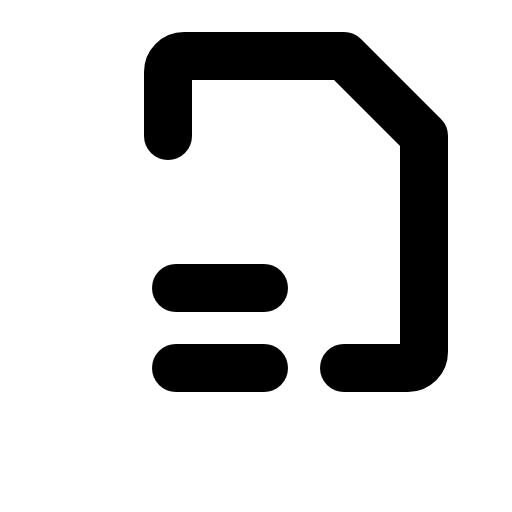
t = 0.00 s
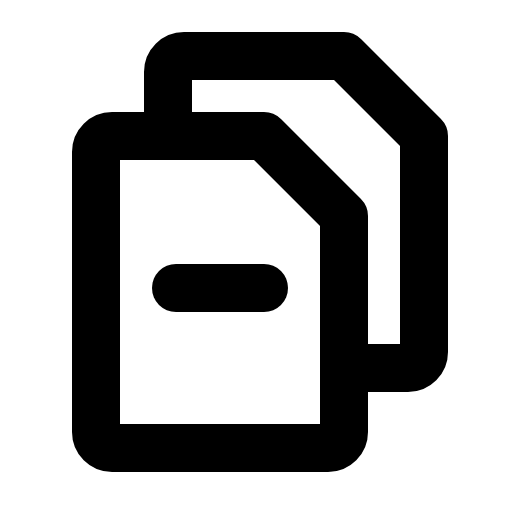
t = 0.90 s
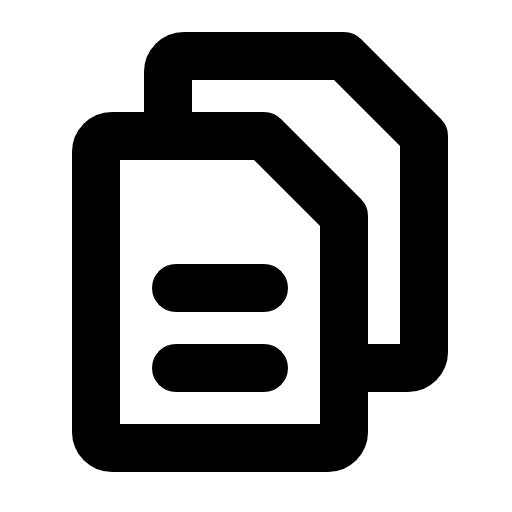
t = 1.28 s
t = 2.03 s: frame unchanged from t = 1.28 s, image omitted
t = 2.78 s: frame unchanged from t = 1.28 s, image omitted
t = 3.15 s: frame unchanged from t = 1.28 s, image omitted

The animated SVG that drew these frames (rendered in a browser with its animation timeline set to each time). Animation: 1 CSS @keyframes rule; one cycle of 3.90 s, repeats indefinitely.

<svg xmlns="http://www.w3.org/2000/svg" viewBox="0 0 256 256">
  <style>
    .draw-line {
      stroke-dasharray: 2000;
      stroke-dashoffset: 0;
    }
    svg:hover .draw-line {
      animation: phosphor-draw-in 3s ease-in-out infinite alternate;
    }
    @keyframes phosphor-draw-in {
      0%   { stroke-dashoffset: 2000; }
      50%  { stroke-dashoffset: 0; }
      100% { stroke-dashoffset: 0; }
    }
  </style><rect width="256" height="256" fill="none"/><path d="M164,224H56a8,8,0,0,1-8-8V76a8,8,0,0,1,8-8h76l40,40V216A8,8,0,0,1,164,224Z" fill="none" stroke="currentColor" stroke-linecap="round" stroke-linejoin="round" stroke-width="24" class="draw-line" pathLength="1" style="animation-delay: 0s"/><path d="M84,68V36a8,8,0,0,1,8-8h80l40,40V176a8,8,0,0,1-8,8H172" fill="none" stroke="currentColor" stroke-linecap="round" stroke-linejoin="round" stroke-width="24" class="draw-line" pathLength="1" style="animation-delay: 0.3s"/><line x1="88" y1="144" x2="132" y2="144" fill="none" stroke="currentColor" stroke-linecap="round" stroke-linejoin="round" stroke-width="24" class="draw-line" pathLength="1" style="animation-delay: 0.6s"/><line x1="88" y1="184" x2="132" y2="184" fill="none" stroke="currentColor" stroke-linecap="round" stroke-linejoin="round" stroke-width="24" class="draw-line" pathLength="1" style="animation-delay: 0.9s"/></svg>
